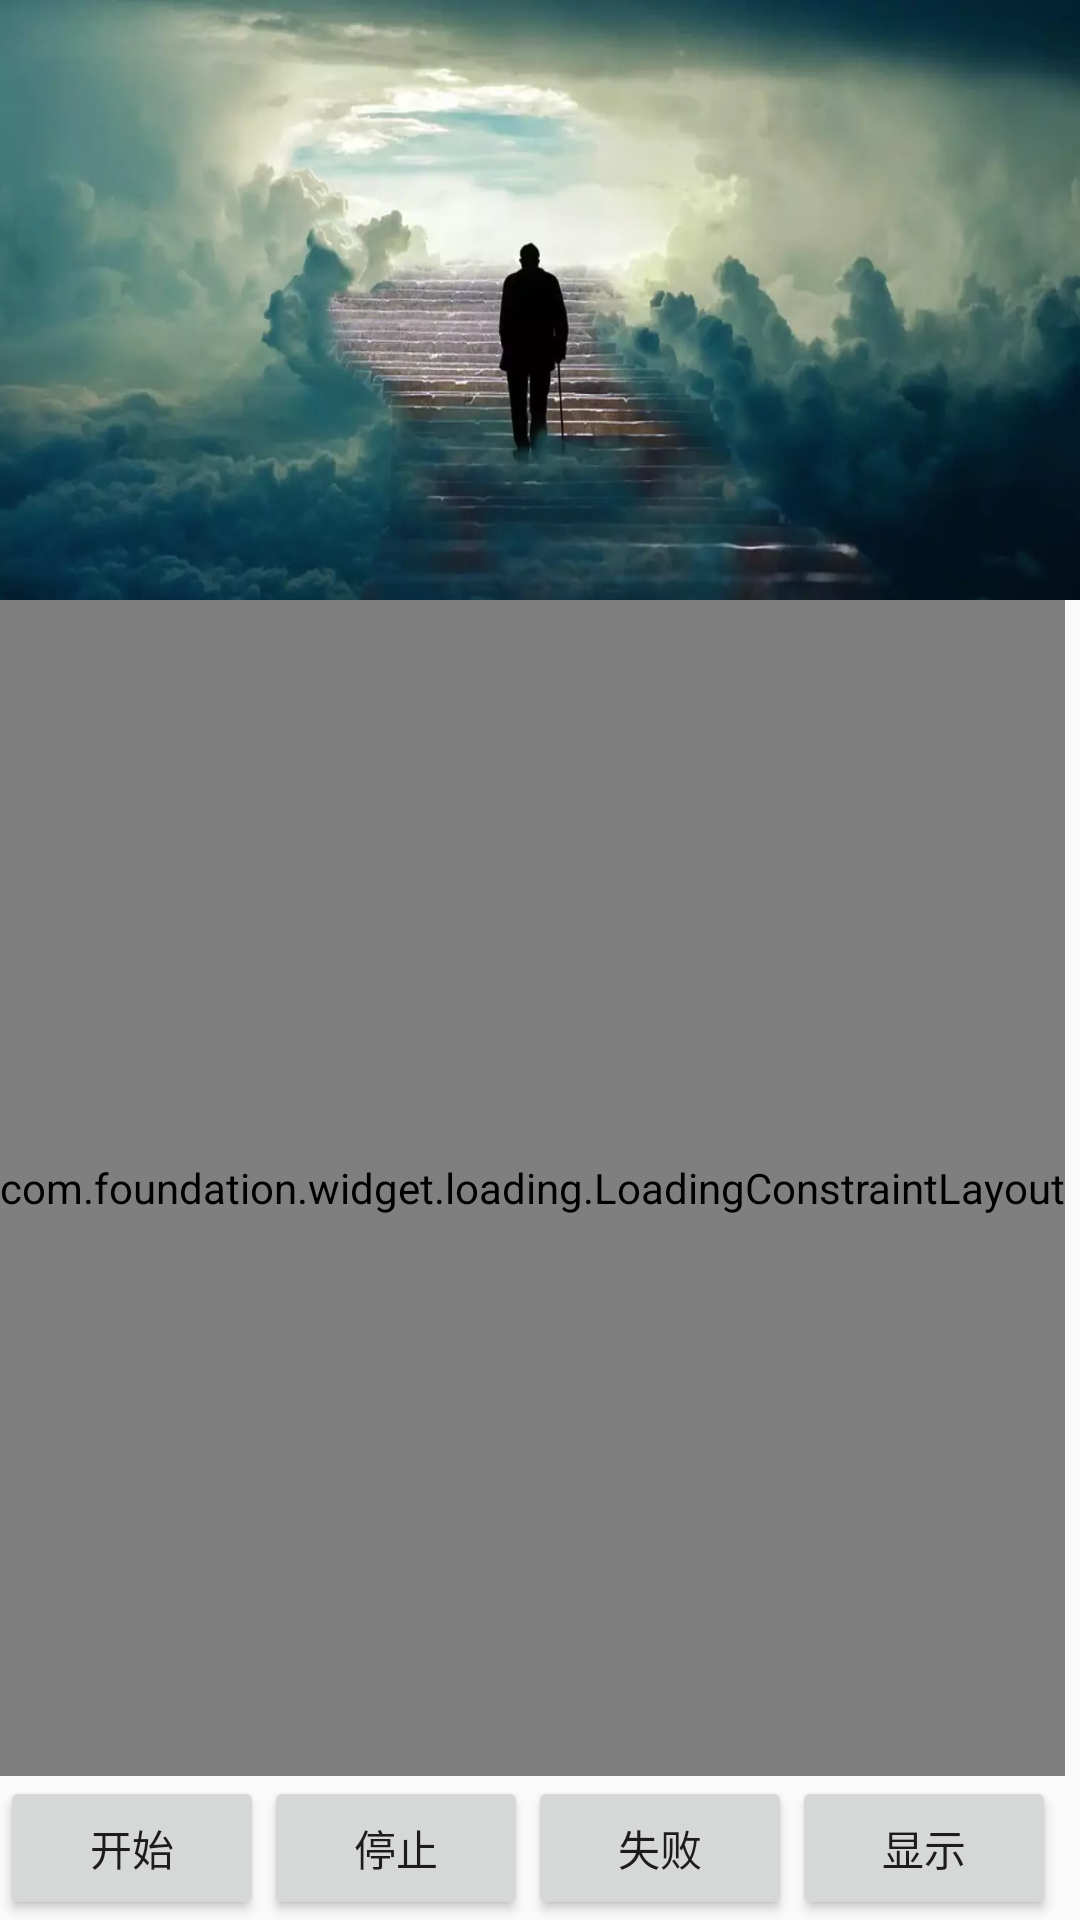

Reconstruct the res/layout file that produces this screen, plus the resources it refers to.
<!-- AndroidManifest.xml: application theme Theme.LoadingViewGroup -->
<!-- res/layout/activity_main.xml -->
<?xml version="1.0" encoding="utf-8"?>
<LinearLayout xmlns:android="http://schemas.android.com/apk/res/android"
    android:layout_width="match_parent"
    android:layout_height="match_parent"
    xmlns:app="http://schemas.android.com/apk/res-auto"
    android:orientation="vertical">
    <LinearLayout
        android:layout_width="match_parent"
        android:orientation="vertical"
        android:layout_height="0dp"
        android:layout_gravity="center_horizontal"
        android:layout_weight="1">

        <LinearLayout
            android:layout_width="match_parent"
            android:orientation="horizontal"
            android:layout_height="200dp">

            <FrameLayout
                android:layout_width="0dp"
                android:layout_weight="1"
                android:layout_height="match_parent">

                <ImageView
                    android:layout_width="match_parent"
                    android:background="@drawable/old_man"
                    android:scaleType="fitXY"
                    android:layout_height="match_parent" />

                <com.foundation.widget.loading.PageLoadingView
                    android:layout_gravity="center"
                    android:id="@+id/normalLoading"
                    android:background="#AFFFFFFF"
                    android:visibility="gone"
                    android:layout_width="match_parent"
                    android:layout_height="match_parent" />
            </FrameLayout>

        </LinearLayout>

        <com.foundation.widget.loading.LoadingConstraintLayout
            android:id="@+id/contentLoading"
            android:layout_width="wrap_content"
            android:layout_height="match_parent">

            <com.google.android.material.imageview.ShapeableImageView
                android:id="@+id/iv_avatar"
                app:shapeAppearanceOverlay="@style/circleStyle"
                android:background="@drawable/avatar"
                app:layout_constraintTop_toTopOf="parent"
                app:layout_constraintLeft_toLeftOf="parent"
                android:layout_marginLeft="20dp"
                android:layout_marginTop="20dp"
                android:layout_width="80dp"
                android:layout_height="80dp" />

            <TextView
                android:id="@+id/tv"
                android:layout_marginRight="20dp"
                android:layout_marginLeft="20dp"
                app:layout_constraintTop_toTopOf="@+id/iv_avatar"
                app:layout_constraintLeft_toRightOf="@+id/iv_avatar"
                app:layout_constraintBottom_toBottomOf="@+id/iv_avatar"
                app:layout_constraintRight_toRightOf="parent"
                app:layout_constrainedWidth="true"
                app:layout_constrainedHeight="true"
                android:ellipsize="end"
                app:layout_constraintHorizontal_bias="0"
                android:text="@string/long_text"
                android:layout_width="wrap_content"
                android:layout_height="wrap_content" />

            <ImageView
                android:layout_marginTop="20dp"
                app:layout_constraintTop_toBottomOf="@+id/tv"
                android:layout_width="match_parent"
                app:layout_constraintLeft_toLeftOf="parent"
                android:layout_height="300dp"
                android:background="@drawable/girl" />

        </com.foundation.widget.loading.LoadingConstraintLayout>
    </LinearLayout>


    <LinearLayout
        android:layout_width="match_parent"
        android:orientation="horizontal"
        android:layout_height="wrap_content">

        <Button
            android:id="@+id/btn_start"
            android:layout_width="wrap_content"
            android:text="开始"
            android:layout_height="wrap_content" />

        <Button
            android:id="@+id/btn_stop"
            android:layout_width="wrap_content"
            android:text="停止"
            android:layout_height="wrap_content" />

        <Button
            android:id="@+id/btn_showFail"
            android:layout_width="wrap_content"
            android:text="失败"
            android:layout_height="wrap_content" />

        <Button
            android:id="@+id/btn_show"
            android:layout_width="wrap_content"
            android:text="显示"
            android:layout_height="wrap_content" />
    </LinearLayout>

</LinearLayout>
<!-- resources referenced by this layout -->
<resources>
  <!-- drawable avatar: webp bitmap (drawable, 23160 bytes) -->
  <!-- drawable girl: webp bitmap (drawable, 18610 bytes) -->
  <!-- drawable old_man: webp bitmap (drawable, 26902 bytes) -->
  <string name="long_text">海词词典，最权威的学习词典，专业出版无版权的英文，最权威的学习词典，专业出版无版权的英文，无版权翻译最权威的学习词典，专业出版无版权的英文，，无版权英语怎么说等详细讲解。海词词典：学习变容易，记忆很深刻。</string>
  <style name="circleStyle">
          <item name="cornerFamily">rounded</item>
          <item name="cornerSize">50%</item>
      </style>
  <style name="Theme.LoadingViewGroup" parent="Theme.AppCompat.Light.NoActionBar">
          
          <item name="colorPrimary">@color/teal_700</item>
          <item name="colorPrimaryVariant">@color/teal_700</item>
          <item name="colorOnPrimary">@color/white</item>
          <item name="colorPrimaryDark">@color/purple_200</item>
          
          
          
      </style>
  <!-- not gathered from this repository: default colours our renderer supplied (Android Studio template values) -->
  <color name="purple_200">#FFBB86FC</color>
  <color name="teal_700">#FF018786</color>
  <color name="white">#FFFFFFFF</color>
</resources>
